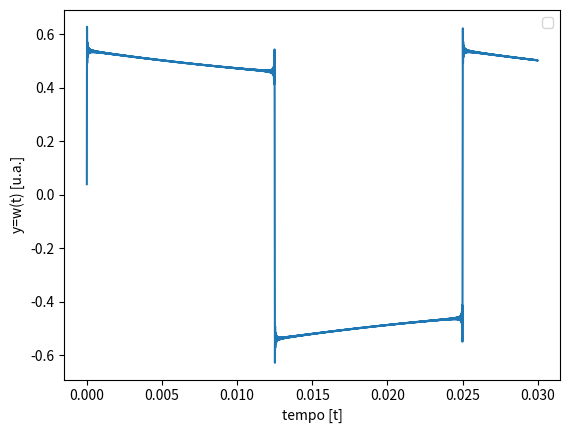

This figure's Python source:
import numpy as np
from matplotlib import pyplot as plt

f=40
ft=20
T=0.005
a0=0
omega=2.*np.pi*f
terms= 1000

t=np.linspace(0,T*6,10000,endpoint=False)
n=list(range(1,10000,2))
wn= lambda n: n*omega
fn= lambda n: (n*omega)/(2.*np.pi)
bn= lambda n : 2/(n*np.pi)
gn= lambda n: 1/(np.sqrt(1+((ft/(n*omega)/2.*np.pi))**2))
dphin= lambda n: np.arctan(ft/((n*omega)/2.*np.pi))

s= a0/2. +sum(bn(k)*gn(k)*np.sin(2.*np.pi*fn(k)*t+dphin(k))for k in range(1,terms+1)if k%2!=0)

plt.plot(t,s)
plt.xlabel("tempo [t]")
plt.ylabel('y=w(t) [u.a.]')
plt.legend(loc='best',prop={'size':10})
plt.show()